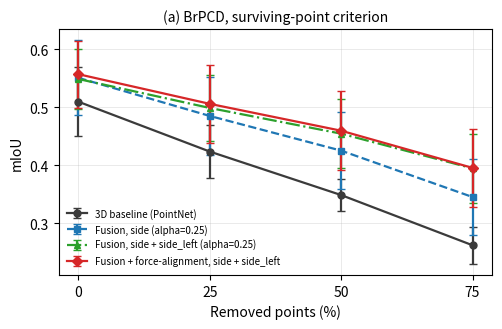

Write the Python code that produced this figure. (Note: this script raises an exception after producing the figure.)
"""Draw Fig. 2 (BrPCD) and Fig. 4 (SemanticBridge external validation).

Every number comes from a recorded experiment file:

* BrPCD 3D baseline        -> outputs/main_table_v1.md
* BrPCD fusion / + force   -> outputs/aligned_fusion_table_v1.md (Table G,
                              ``side_left`` rows; the vanilla column is the
                              archived fusion sweep)
* SemanticBridge           -> outputs/semanticbridge_external_table_v1.json

No value is recomputed by hand.
"""

from __future__ import annotations

import json
from pathlib import Path

import matplotlib

matplotlib.use("Agg")
import matplotlib.pyplot as plt  # noqa: E402

RATES = [0.0, 25.0, 50.0, 75.0]
OUT_DIR = Path("outputs/figures")

# BrPCD, P1 evaluation family, surviving-point criterion (Section 5.2/5.3).
BRPCD = {
    "3D baseline (PointNet)": (
        [0.5096, 0.4235, 0.3484, 0.2617],
        [0.0591, 0.0457, 0.0282, 0.0320],
    ),
    "Fusion, side (alpha=0.25)": (
        [0.5508, 0.4850, 0.4251, 0.3450],
        [0.0649, 0.0667, 0.0667, 0.0649],
    ),
    "Fusion, side + side_left (alpha=0.25)": (
        [0.5488, 0.4988, 0.4544, 0.3945],
        [0.0517, 0.0572, 0.0592, 0.0598],
    ),
    "Fusion + force-alignment, side + side_left": (
        [0.5571, 0.5059, 0.4595, 0.3953],
        [0.0581, 0.0668, 0.0684, 0.0671],
    ),
}

STYLE = {
    "3D baseline (PointNet)": dict(color="#3b3b3b", marker="o", linestyle="-"),
    "Fusion, side (alpha=0.25)": dict(color="#1f77b4", marker="s", linestyle="--"),
    "Fusion, side + side_left (alpha=0.25)": dict(
        color="#2ca02c", marker="^", linestyle="-."
    ),
    "Fusion + force-alignment, side + side_left": dict(
        color="#d62728", marker="D", linestyle="-"
    ),
}


def load_external() -> dict[str, dict[str, list[float]]]:
    payload = json.loads(
        Path("outputs/semanticbridge_external_table_v1.json").read_text(
            encoding="utf-8"
        )
    )
    table: dict[str, dict[str, list[float]]] = {}
    wanted = {
        ("vanilla", "side_left", "surviving", "pointnet"): "3D baseline (PointNet)",
        (
            "vanilla",
            "side_left",
            "surviving",
            "fusion_side_alpha_0.25",
        ): "Fusion, side + side_left (alpha=0.25)",
        (
            "aligned",
            "side_left",
            "surviving",
            "fusion_side_alpha_0.25",
        ): "Fusion + force-alignment, side + side_left",
        ("vanilla", "side_left", "coverage", "pointnet"): "3D baseline (PointNet)",
        (
            "vanilla",
            "side_left",
            "coverage",
            "fusion_side_alpha_0.25",
        ): "Fusion, side + side_left (alpha=0.25)",
        (
            "aligned",
            "side_left",
            "coverage",
            "fusion_side_alpha_0.25",
        ): "Fusion + force-alignment, side + side_left",
    }
    for row in payload["rows"]:
        key = (row["method"], row["view"], row["metric"], row["target"])
        label = wanted.get(key)
        if label is None:
            continue
        bucket = table.setdefault(row["metric"], {})
        bucket[label] = (
            [row[f"r{rate / 100:.2f}"]["mean"] for rate in RATES],
            [row[f"r{rate / 100:.2f}"]["std"] for rate in RATES],
        )
    return table


def draw(ax, series: dict[str, tuple[list[float], list[float]]], title: str) -> None:
    for label, (mean, std) in series.items():
        style = STYLE[label]
        ax.errorbar(
            RATES,
            mean,
            yerr=std,
            capsize=3,
            linewidth=1.6,
            markersize=5,
            label=label,
            **style,
        )
    ax.set_xlabel("Removed points (%)")
    ax.set_ylabel("mIoU")
    ax.set_title(title, fontsize=10)
    ax.set_xticks(RATES)
    ax.grid(alpha=0.3, linewidth=0.6)
    ax.legend(fontsize=7, loc="best", frameon=False)


def main() -> None:
    OUT_DIR.mkdir(parents=True, exist_ok=True)

    fig, ax = plt.subplots(figsize=(5.2, 3.4))
    draw(ax, BRPCD, "(a) BrPCD, surviving-point criterion")
    fig.tight_layout()
    for suffix in (".png", ".pdf"):
        fig.savefig(OUT_DIR / f"fig2_brpcd_curves{suffix}", dpi=300)
    plt.close(fig)

    external = load_external()
    fig, axes = plt.subplots(1, 2, figsize=(9.6, 3.6))
    draw(
        axes[0],
        external["surviving"],
        "(a) SemanticBridge, surviving-point criterion",
    )
    draw(
        axes[1],
        external["coverage"],
        "(b) SemanticBridge, coverage-penalised",
    )
    fig.tight_layout()
    for suffix in (".png", ".pdf"):
        fig.savefig(
            OUT_DIR / f"fig4_semanticbridge_curves{suffix}",
            dpi=300,
        )
    plt.close(fig)
    print(f"wrote figures to {OUT_DIR}")


if __name__ == "__main__":
    main()
